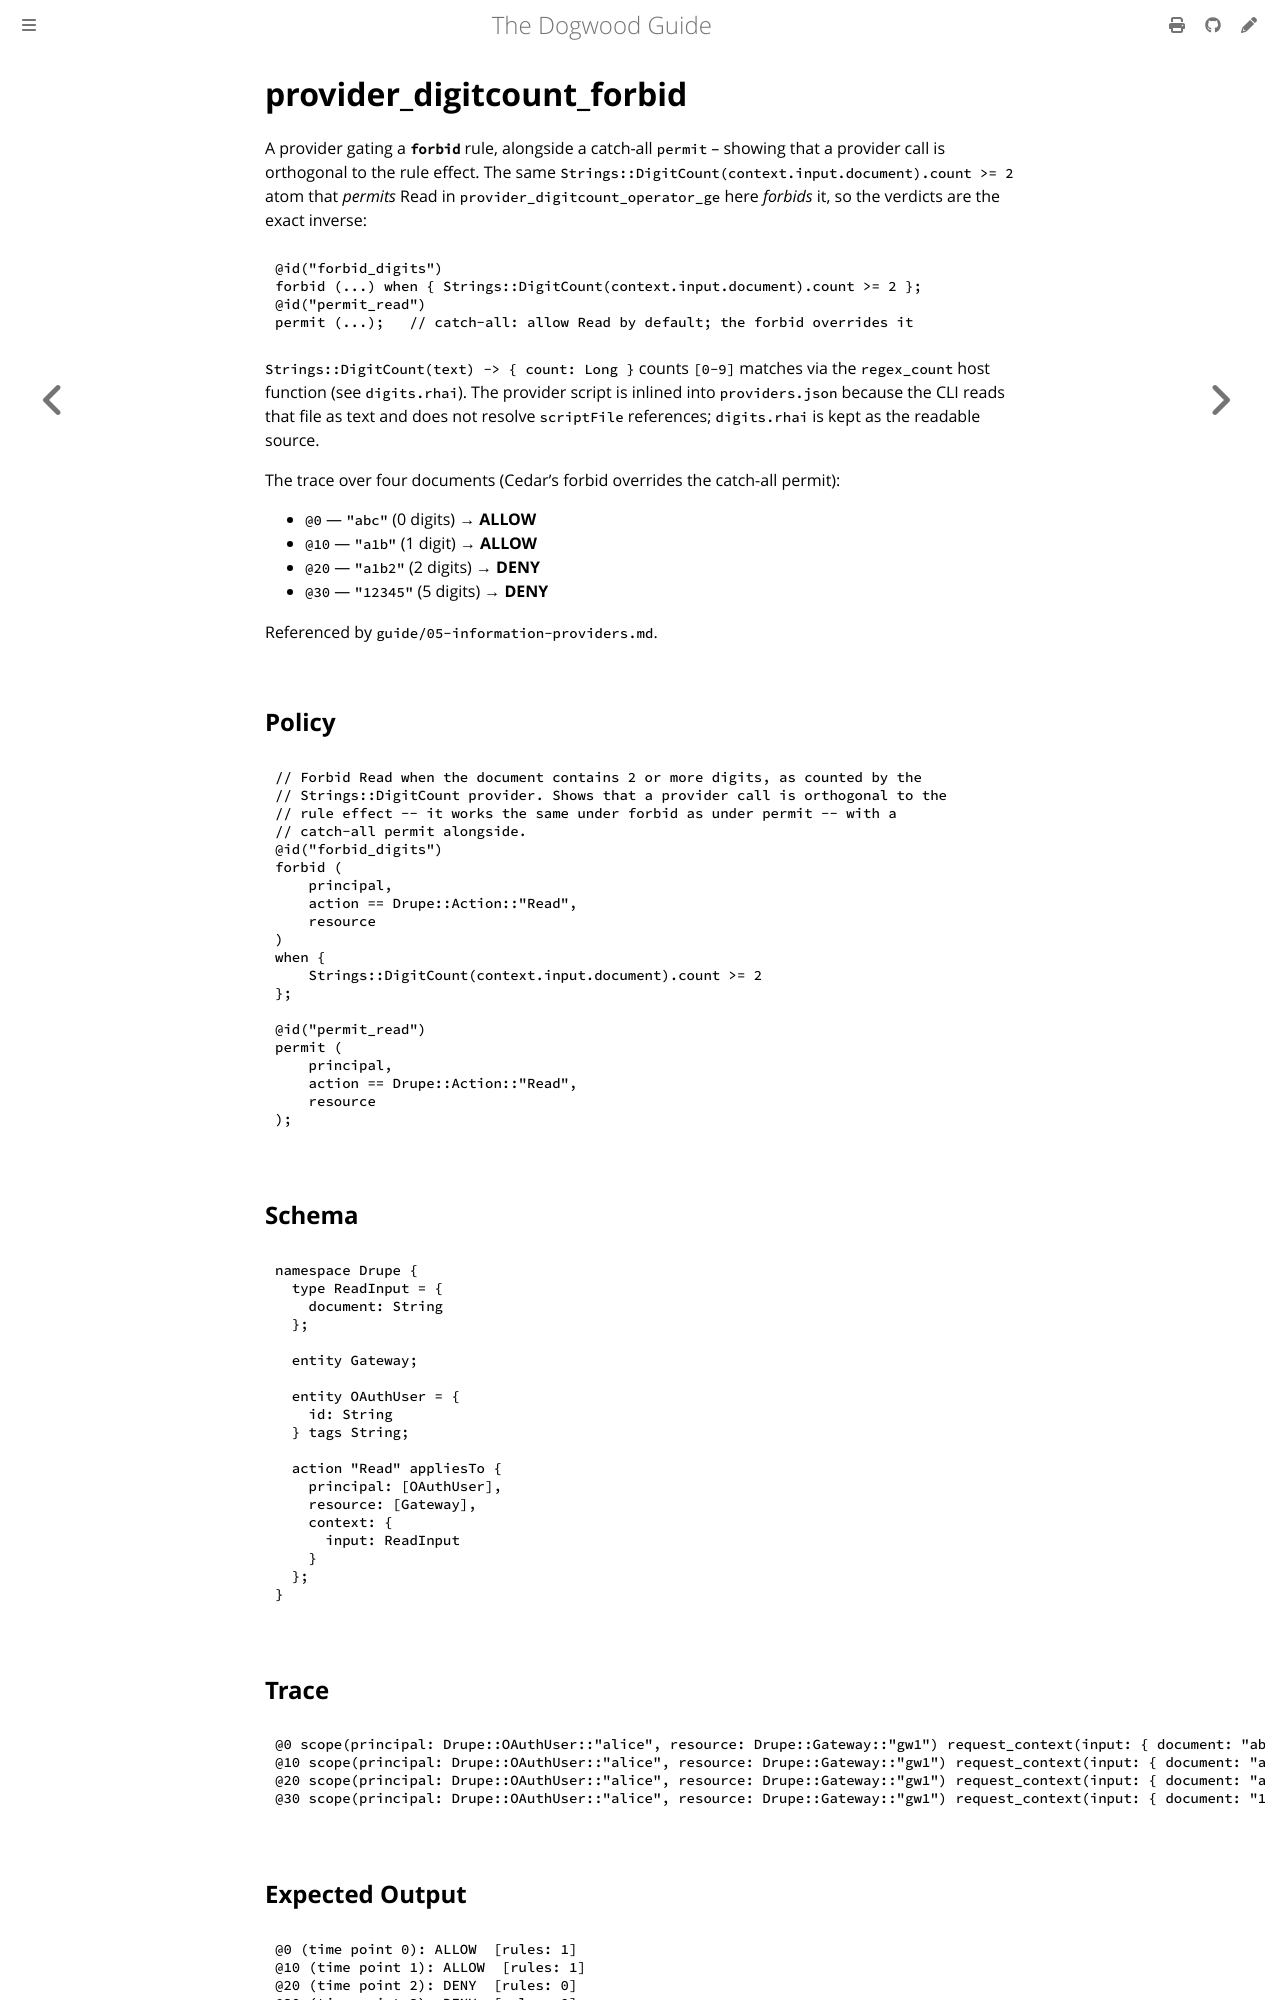

repository: edwardbenitez/dogwood-demo · page: examples/provider_digitcount_forbid.html · generator: mdbook

# provider_digitcount_forbid

A provider gating a **`forbid`** rule, alongside a catch-all `permit` -- showing
that a provider call is orthogonal to the rule effect. The same
`Strings::DigitCount(context.input.document).count >= 2` atom that *permits*
Read in `provider_digitcount_operator_ge` here *forbids* it, so the verdicts are
the exact inverse:

```
@id("forbid_digits")
forbid (...) when { Strings::DigitCount(context.input.document).count >= 2 };
@id("permit_read")
permit (...);   // catch-all: allow Read by default; the forbid overrides it
```

`Strings::DigitCount(text) -> { count: Long }` counts `[0-9]` matches via the
`regex_count` host function (see `digits.rhai`). The provider script is inlined
into `providers.json` because the CLI reads that file as text and does not
resolve `scriptFile` references; `digits.rhai` is kept as the readable source.
